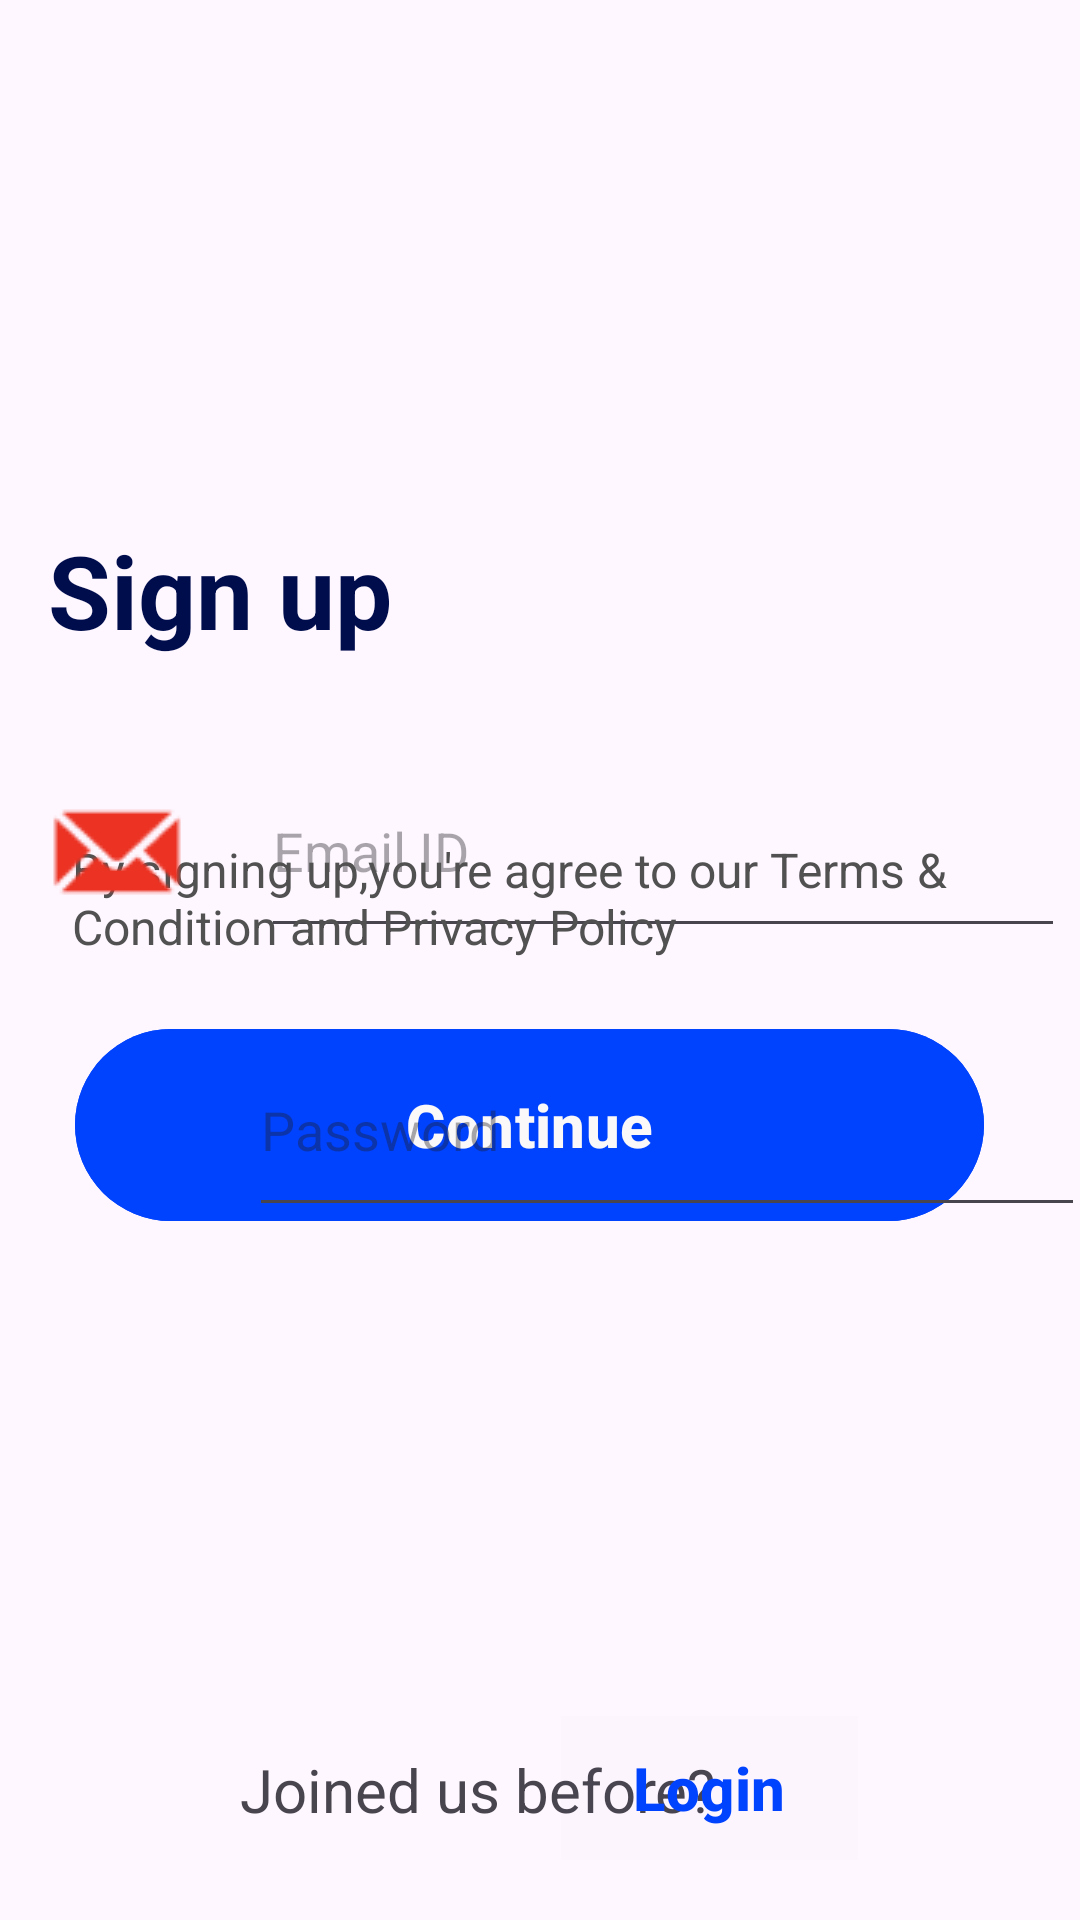

This screen was rendered from an Android layout file. Write that file and the resources it references.
<!-- AndroidManifest.xml: application theme Theme.Material3.Light -->
<!-- res/layout/activity_main3.xml -->
<?xml version="1.0" encoding="utf-8"?>
<RelativeLayout xmlns:android="http://schemas.android.com/apk/res/android"
    xmlns:app="http://schemas.android.com/apk/res-auto"
    xmlns:tools="http://schemas.android.com/tools"
    android:layout_width="match_parent"
    android:layout_height="match_parent"
    tools:context=".MainActivity3">

    <Button
        android:id="@+id/button"
        android:layout_width="303dp"
        android:layout_height="72dp"
        android:layout_alignParentEnd="true"
        android:layout_alignParentBottom="true"
        android:layout_centerHorizontal="true"
        android:layout_marginEnd="32dp"
        android:layout_marginBottom="229dp"
        android:backgroundTint="#0043FF"
        android:shadowRadius="20"
        android:text="Continue"
        android:textColor="#FAF8F8"
        android:textSize="20sp"
        android:textStyle="bold"
        app:layout_constraintEnd_toEndOf="parent"
        app:layout_constraintStart_toStartOf="parent"
        tools:layout_editor_absoluteY="523dp" />

    <EditText
        android:id="@+id/Email"
        android:layout_width="306dp"
        android:layout_height="68dp"
        android:layout_alignParentTop="true"
        android:layout_alignParentEnd="true"
        android:layout_marginStart="26dp"
        android:layout_marginTop="248dp"
        android:layout_marginEnd="5dp"
        android:layout_toEndOf="@+id/imageView2"
        android:ems="10"
        android:hint="Email ID"
        android:inputType="textEmailAddress" />

    <TextView
        android:id="@+id/textView2"
        android:layout_width="128dp"
        android:layout_height="56dp"
        android:layout_alignParentStart="true"
        android:layout_alignParentTop="true"
        android:layout_marginStart="16dp"
        android:layout_marginTop="174dp"
        android:text="Sign up"
        android:textColor="#000D4D"
        android:textSize="34sp"
        android:textStyle="bold" />

    <TextView
        android:id="@+id/textView3"
        android:layout_width="wrap_content"
        android:layout_height="50dp"
        android:layout_below="@+id/editTextTextPassword"
        android:layout_alignParentStart="true"
        android:layout_alignParentEnd="true"
        android:layout_alignParentBottom="true"
        android:layout_centerHorizontal="true"
        android:layout_marginStart="24dp"
        android:layout_marginTop="15dp"
        android:layout_marginEnd="2dp"
        android:layout_marginBottom="311dp"
        android:text="By signing up,you're agree to our Terms &amp; Condition and Privacy Policy"
        android:textColor="#515151"
        android:textSize="16sp" />

    <EditText
        android:id="@+id/PWS"
        android:layout_width="306dp"
        android:layout_height="68dp"
        android:layout_alignParentTop="true"
        android:layout_alignParentEnd="true"
        android:layout_centerVertical="true"
        android:layout_marginStart="10dp"
        android:layout_marginTop="341dp"
        android:layout_marginEnd="-2dp"
        android:layout_toEndOf="@+id/imageView6"
        android:ems="10"
        android:minWidth="200sp"
        android:hint="Password"
        android:inputType="textPassword"
 />


    <ImageView
        android:id="@+id/imageView2"
        android:layout_width="wrap_content"
        android:layout_height="wrap_content"
        android:layout_alignParentStart="true"
        android:layout_alignParentTop="true"
        android:layout_marginStart="17dp"
        android:layout_marginTop="258dp"
        app:srcCompat="@drawable/secured_letter" />

    <ImageView
        android:id="@+id/imageView6"
        android:layout_width="wrap_content"
        android:layout_height="wrap_content"
        android:layout_below="@+id/imageView2"
        android:layout_alignParentStart="true"
        android:layout_alignParentBottom="true"
        android:layout_marginStart="8dp"
        android:layout_marginTop="41dp"
        android:layout_marginBottom="382dp"
        app:srcCompat="@drawable/secure" />

    <TextView
        android:id="@+id/textView4"
        android:layout_width="166dp"
        android:layout_height="37dp"
        android:layout_alignParentStart="true"
        android:layout_alignParentBottom="true"
        android:layout_marginStart="80dp"
        android:layout_marginBottom="20dp"
        android:text="Joined us before?"
        android:textSize="20sp" />
    <ProgressBar
        android:id="@+id/ProgressBar"
        android:visibility="gone"
        android:layout_width="wrap_content"
        android:layout_height="wrap_content"/>


    <Button
        android:id="@+id/button3"
        android:layout_width="wrap_content"
        android:layout_height="wrap_content"
        android:layout_alignParentEnd="true"
        android:layout_alignParentBottom="true"
        android:layout_marginEnd="74dp"
        android:layout_marginBottom="20dp"
        android:background="#03FFFFFF"
        android:text="Login"
        android:textColor="#0043FF"
        android:textSize="20sp"
        android:textStyle="bold" />




</RelativeLayout>
<!-- resources referenced by this layout -->
<resources>
  <!-- drawable secure: png bitmap (drawable, 1718 bytes) -->
  <!-- drawable secured_letter: png bitmap (drawable, 1607 bytes) -->
</resources>
